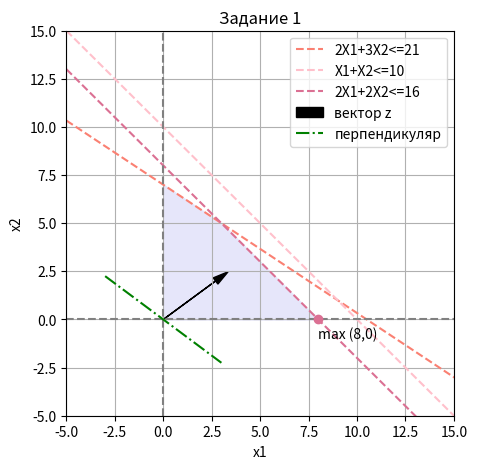

Source code (Python):
import numpy as np
import matplotlib.pyplot as plt

x1 = np.linspace(-5, 40, 100)
x2 = np.linspace(-5, 40, 100)

plt.figure(figsize=(5, 5))
plt.xlabel('x1')
plt.ylabel('x2')
plt.xlim(-5,15)
plt.ylim(-5,15)

plt.plot(x1, (21 - 2*x1) / 3, label='2X1+3X2<=21', color='salmon', linestyle='dashed')
plt.plot(x1, 10 - x1, label='X1+X2<=10', color='pink', linestyle='dashed')
plt.plot(x1, (16 - 2 * x1) / 2, label='2X1+2X2<=16', color='#DB7093', linestyle='dashed')
plt.axvline(x=0, color='gray', linestyle='dashed')
plt.axhline(y=0, color='gray', linestyle='dashed')

plt.fill_between([0, 0, 3,8], [0, 7, 5, 0], color='lavender')

plt.arrow(0,0,  2.7,  2, head_width=0.4, head_length=0.8, fc='black', ec='black', label='вектор z')
x1_green = np.linspace(-3, 3, 100)
plt.plot(x1_green, -3/4 * x1_green, linestyle='-.', color='green', label='перпендикуляр')

plt.plot(8,0,'o', c='#DB7093')
plt.text(8,-1, 'max (8,0)')
plt.title('Задание 1')
plt.grid(True)
plt.legend()
plt.show()

